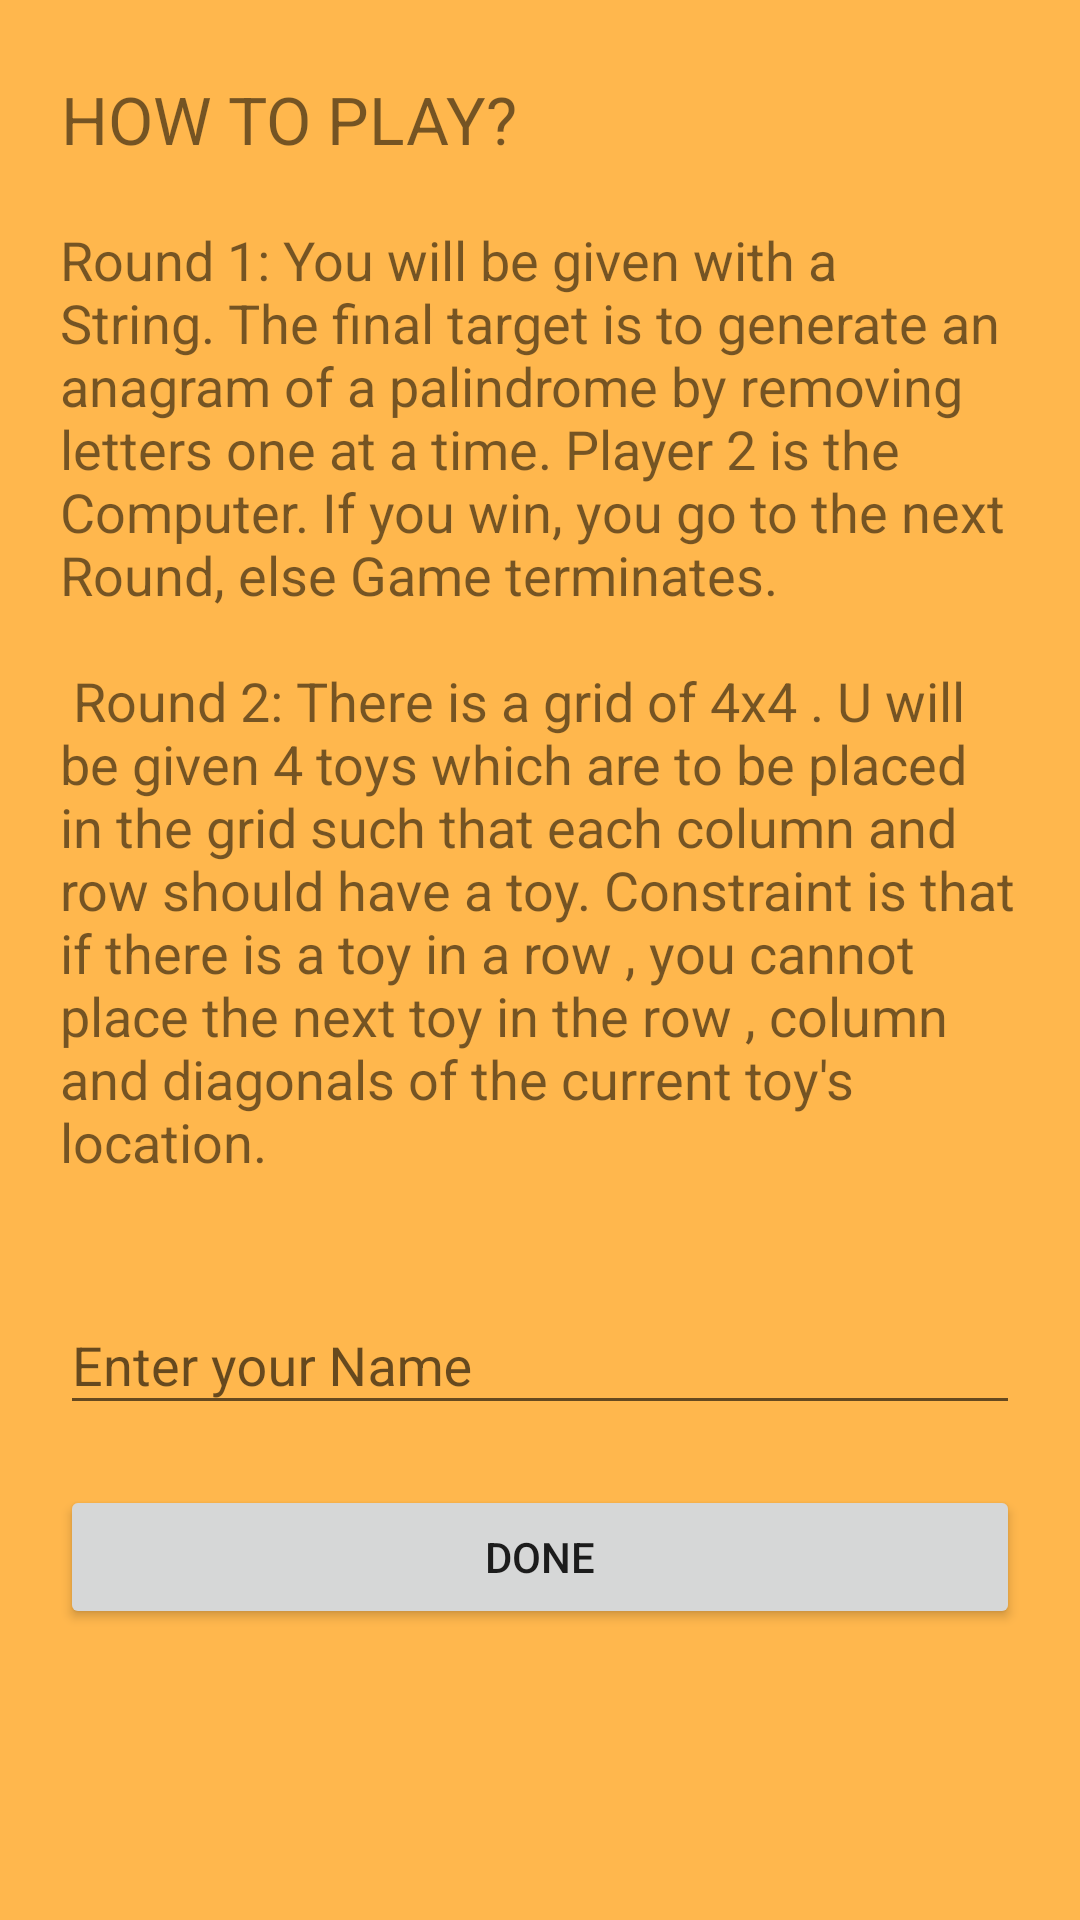

Reconstruct the res/layout file that produces this screen, plus the resources it refers to.
<!-- AndroidManifest.xml: application theme AppTheme -->
<!-- res/layout/activity_main.xml -->
<?xml version="1.0" encoding="utf-8"?>
<LinearLayout xmlns:android="http://schemas.android.com/apk/res/android"
    xmlns:tools="http://schemas.android.com/tools"
    android:layout_width="match_parent"
    android:layout_height="match_parent"
    android:orientation="vertical"
    android:background="@color/colorPrimary"
    android:padding="20dp"
    tools:context="com.example.pranjalkaler.paleen.MainActivity">

    <EditText
        android:layout_width="0dp"
        android:layout_height="0dp"
        android:focusable="true"/>

    <TextView
        android:layout_width="wrap_content"
        android:layout_height="wrap_content"
        android:layout_marginTop="5dp"
        android:text="HOW TO PLAY?"
        android:textSize="22sp"
        android:gravity="center"/>

    <TextView
        android:layout_marginTop="20dp"
        android:layout_width="match_parent"
        android:layout_height="wrap_content"
        android:text="@string/intro"
        android:textSize="18sp"/>

    <android.support.design.widget.TextInputLayout
        android:layout_width="match_parent"
        android:layout_height="wrap_content"
        android:layout_marginTop="30dp">

        <EditText
            android:id="@+id/Name"
            android:layout_width="match_parent"
            android:layout_height="wrap_content"
            android:hint="@string/enter_name"
            android:textColor="#ffffff"
            android:maxLines="1"
            android:gravity="center|start"
            android:singleLine="true" />
    </android.support.design.widget.TextInputLayout>

    <Button
        android:layout_width="match_parent"
        android:layout_height="wrap_content"
        android:layout_marginTop="20dp"
        android:text="@string/done"
        android:id="@+id/submit"/>


</LinearLayout>
<!-- resources referenced by this layout -->
<resources>
  <color name="colorPrimary">#FFB74D</color>
  <string name="done">Done</string>
  <string name="enter_name">Enter your Name</string>
  <string name="intro">
  Round 1: You will be given with a String. The final target is to generate an anagram of a palindrome by removing letters one at a time.
          Player 2 is the Computer.
  If you win, you go to the next Round, else Game terminates.
  \n\n
  Round 2: There is a grid of 4x4 . U will be given 4 toys which are to be placed in the grid such that each column and row should have a toy.
  Constraint is that if there is a toy in a row , you cannot place the next toy in the row , column and diagonals of the current toy's location.
      </string>
  <style name="AppTheme" parent="Theme.AppCompat.Light.DarkActionBar">
          <item name="colorPrimary">@color/colorPrimary</item>
          <item name="colorPrimaryDark">@color/colorPrimaryDark</item>
          <item name="colorAccent">@color/colorAccent</item>
      </style>
  <color name="colorPrimaryDark">#EF6C00</color>
  <color name="colorAccent">#E65100</color>
</resources>
